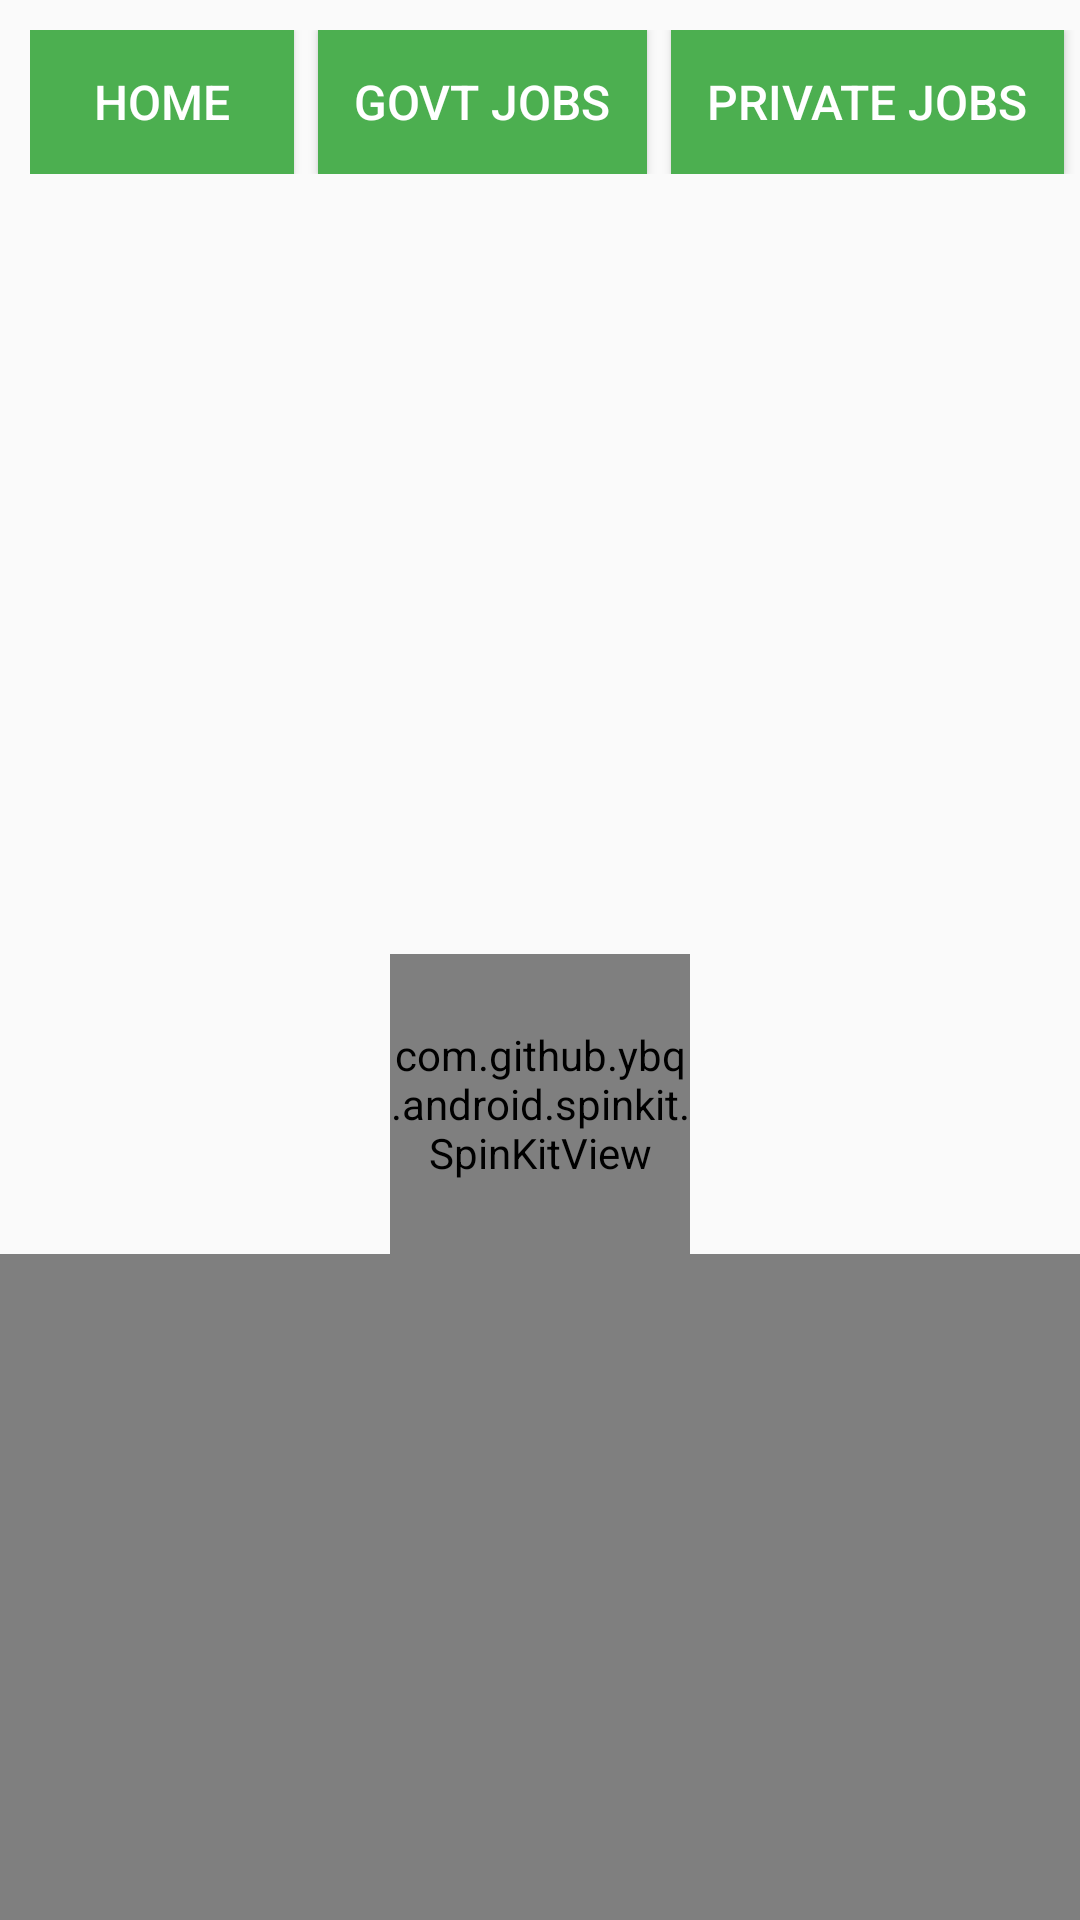

This screen was rendered from an Android layout file. Write that file and the resources it references.
<!-- AndroidManifest.xml: application theme Theme.JobsCircular -->
<!-- res/layout/activity_main.xml -->
<?xml version="1.0" encoding="utf-8"?>
<LinearLayout xmlns:android="http://schemas.android.com/apk/res/android"
    xmlns:app="http://schemas.android.com/apk/res-auto"
    xmlns:tools="http://schemas.android.com/tools"
    android:layout_width="match_parent"
    android:layout_height="match_parent"
    android:orientation="vertical"
    tools:context=".MainActivity">


    <TextView
        android:id="@+id/urlStrId"
        android:layout_width="0dp"
        android:layout_height="0dp" />


    <HorizontalScrollView
        android:layout_width="match_parent"
        android:layout_height="wrap_content"
        android:layout_alignParentTop="true"
        android:fillViewport="true"
        android:measureAllChildren="false"
        android:scrollbars="none">

        <LinearLayout
            android:layout_width="wrap_content"
            android:layout_height="wrap_content"
            android:gravity="center_vertical"
            android:orientation="horizontal"
            android:padding="10dp"
            android:paddingBottom="5dp">

            <androidx.appcompat.widget.AppCompatButton
                android:id="@+id/homeBtn"
                android:layout_width="wrap_content"
                android:layout_height="wrap_content"
                android:layout_marginRight="8dp"
                android:background="@color/primary"
                android:padding="12dp"
                android:text="Home"
                android:textColor="@color/white"
                android:textSize="16dp" />

            <androidx.appcompat.widget.AppCompatButton
                android:id="@+id/catGovtJob"
                android:layout_width="wrap_content"
                android:layout_height="wrap_content"
                android:layout_marginRight="8dp"
                android:background="@color/primary"
                android:padding="12dp"
                android:text="Govt Jobs"
                android:textColor="@color/white"
                android:textSize="16dp" />

            <androidx.appcompat.widget.AppCompatButton
                android:id="@+id/catPvtJob"
                android:layout_width="wrap_content"
                android:layout_height="wrap_content"
                android:layout_marginRight="8dp"
                android:background="@color/primary"
                android:padding="12dp"
                android:text="Private Jobs"
                android:textColor="@color/white"
                android:textSize="16dp" />

            <androidx.appcompat.widget.AppCompatButton
                android:id="@+id/catNotice"
                android:layout_width="wrap_content"
                android:layout_height="wrap_content"
                android:layout_marginRight="8dp"
                android:background="@color/primary"
                android:padding="12dp"
                android:text="Notice"
                android:textColor="@color/white"
                android:textSize="16dp" />

            <androidx.appcompat.widget.AppCompatButton
                android:id="@+id/catEducation"
                android:layout_width="wrap_content"
                android:layout_height="wrap_content"
                android:layout_marginRight="8dp"
                android:background="@color/primary"
                android:padding="12dp"
                android:text="Education"
                android:textColor="@color/white"
                android:textSize="16dp" />

            <androidx.appcompat.widget.AppCompatButton
                android:id="@+id/catBankJob"
                android:layout_width="wrap_content"
                android:layout_height="wrap_content"
                android:layout_marginRight="8dp"
                android:background="@color/primary"
                android:padding="12dp"
                android:text="Bank Job"
                android:textColor="@color/white"
                android:textSize="16dp" />

            <androidx.appcompat.widget.AppCompatButton
                android:id="@+id/catDiffence"
                android:layout_width="wrap_content"
                android:layout_height="wrap_content"
                android:layout_marginRight="8dp"
                android:background="@color/primary"
                android:padding="12dp"
                android:text="Defence"
                android:textColor="@color/white"
                android:textSize="16dp" />
        </LinearLayout>


    </HorizontalScrollView>


    <LinearLayout
        android:layout_width="match_parent"
        android:layout_height="wrap_content"
        android:orientation="vertical">

        <com.github.ybq.android.spinkit.SpinKitView
            xmlns:app="http://schemas.android.com/apk/res-auto"
            android:id="@+id/spin_kit"
            style="@style/SpinKitView.Small.FadingCircle"
            android:layout_width="100dp"
            android:layout_height="100dp"
            android:layout_gravity="center"
            android:layout_marginTop="250sp"
            app:SpinKit_Color="@color/primary" />


        <androidx.swiperefreshlayout.widget.SwipeRefreshLayout
            android:id="@+id/refresId"
            android:layout_width="match_parent"
            android:layout_height="622dp">

            <androidx.recyclerview.widget.RecyclerView
                android:id="@+id/mainRecycleViewId"
                android:layout_width="match_parent"
                android:visibility="gone"
                android:layout_height="wrap_content"
               />


        </androidx.swiperefreshlayout.widget.SwipeRefreshLayout>

    </LinearLayout>

    <LinearLayout
        android:layout_width="match_parent"
        android:layout_height="wrap_content"
        android:orientation="vertical">


        <com.google.android.gms.ads.AdView
            android:id="@+id/adView"
            android:layout_width="match_parent"
            android:layout_height="match_parent"
            android:layout_alignParentBottom="true"
            android:layout_centerHorizontal="true"
            app:adSize="BANNER"
            app:adUnitId="ca-app-pub-3940256099942544/6300978111"/>



    </LinearLayout>


</LinearLayout>
<!-- resources referenced by this layout -->
<resources>
  <color name="primary">#4CAF50</color>
  <color name="white">#FFFFFFFF</color>
  <style name="Theme.JobsCircular" parent="Theme.AppCompat.DayNight.DarkActionBar">
          
          <item name="colorPrimary">#4CAF50</item>
          <item name="colorPrimaryVariant">#188F1D</item>
          <item name="colorOnPrimary">@color/white</item>
          
          <item name="colorSecondary">@color/teal_200</item>
          <item name="colorSecondaryVariant">@color/teal_700</item>
          <item name="colorOnSecondary">@color/black</item>
          
          <item name="android:statusBarColor" tools:targetApi="l">?attr/colorPrimaryVariant</item>
          
          <item name="listItemColor">#ffffff</item>
          <item name="listTitle">#111111</item>
      </style>
  <color name="teal_200">#FF03DAC5</color>
  <color name="teal_700">#FF018786</color>
  <color name="black">#FF000000</color>
</resources>
